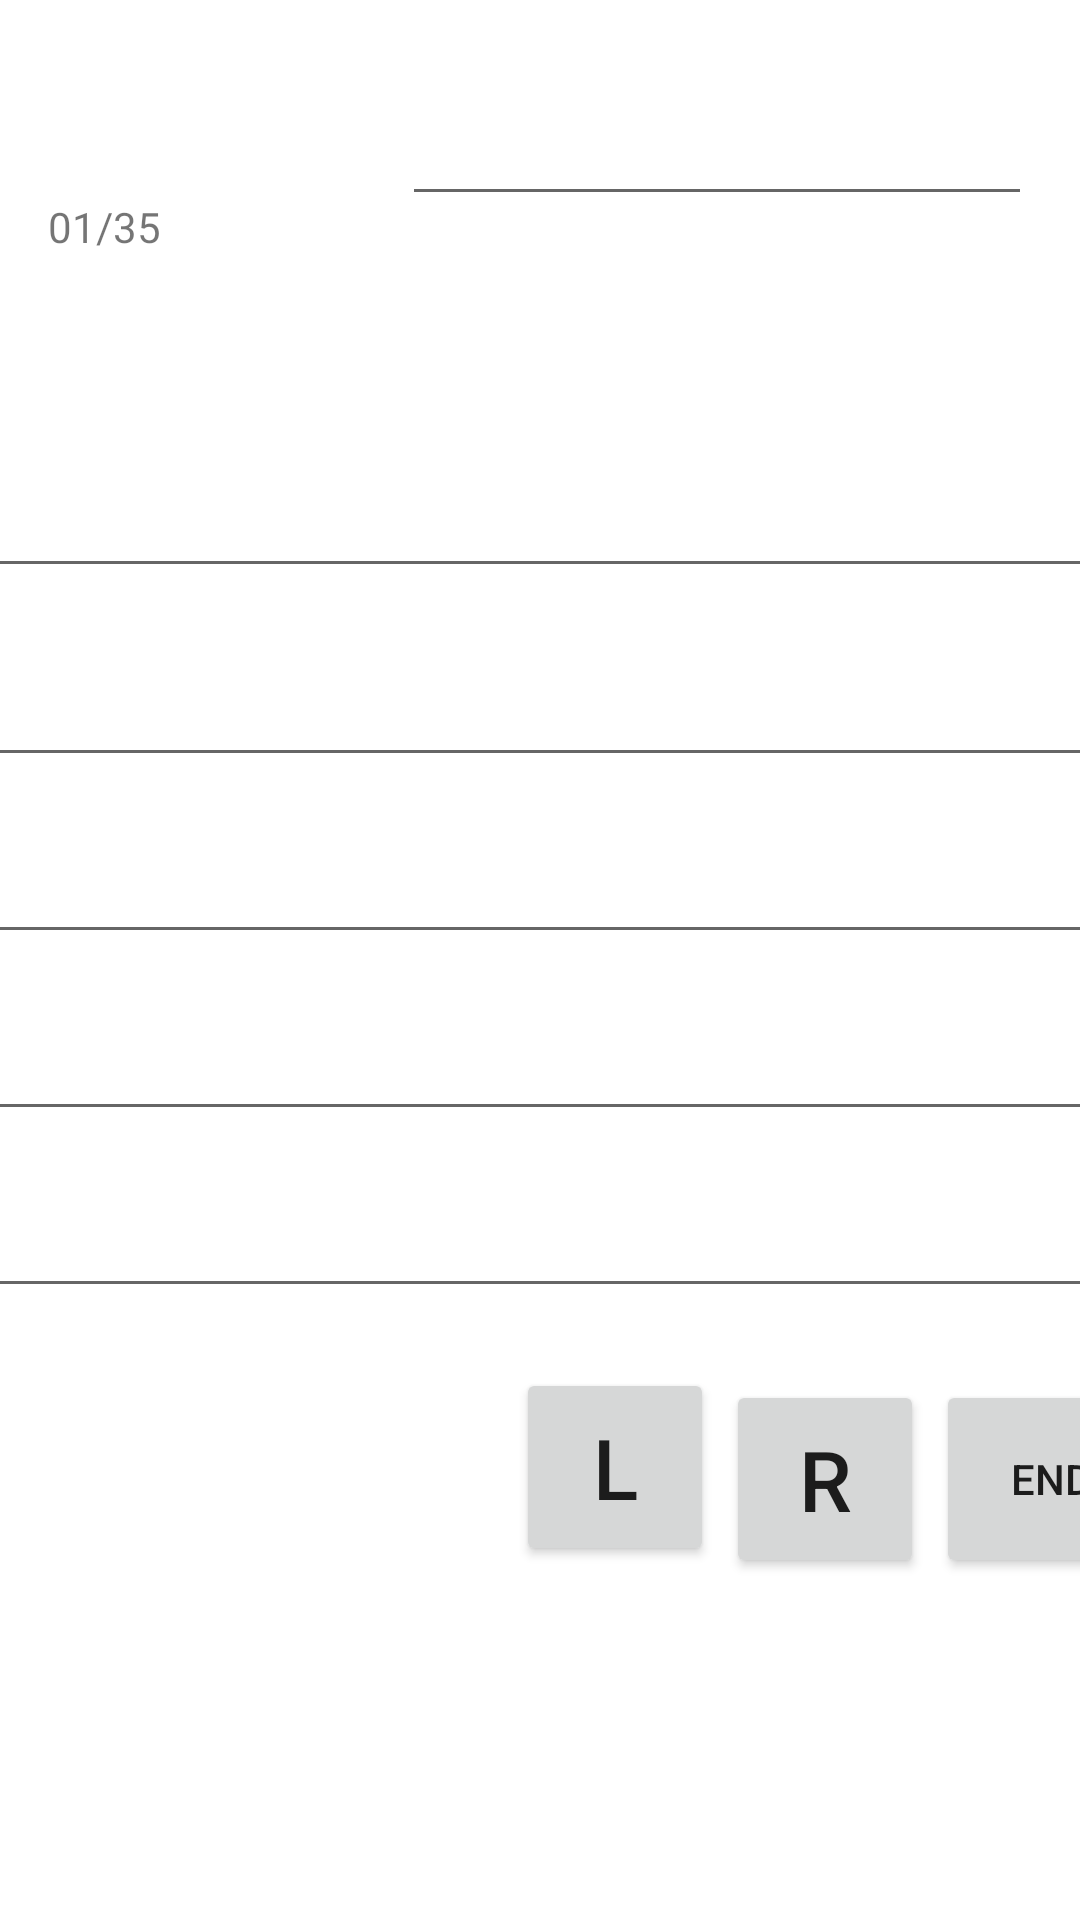

Write the Android layout XML for this screen, with the resource values it uses.
<!-- AndroidManifest.xml: application theme Theme.NZTAA2 -->
<!-- res/layout/activity_quiz.xml -->
<?xml version="1.0" encoding="utf-8"?>
<androidx.constraintlayout.widget.ConstraintLayout xmlns:android="http://schemas.android.com/apk/res/android"
    xmlns:app="http://schemas.android.com/apk/res-auto"
    xmlns:tools="http://schemas.android.com/tools"
    android:layout_width="match_parent"
    android:layout_height="match_parent"
    tools:context=".QuizActivity">

    <EditText
        android:id="@+id/editTextQuiz"
        android:layout_width="370dp"
        android:layout_height="96dp"
        android:layout_marginTop="100dp"
        android:ems="10"
        android:focusable="false"
        android:gravity="start|top"
        android:inputType="textMultiLine"
        app:layout_constraintEnd_toEndOf="parent"
        app:layout_constraintStart_toStartOf="parent"
        app:layout_constraintTop_toTopOf="parent"
        tools:ignore="SpeakableTextPresentCheck" />

    <EditText
        android:id="@+id/editTextAnswerA"
        android:layout_width="372dp"
        android:layout_height="59dp"
        android:layout_marginTop="4dp"
        android:focusable="false"
        android:ems="10"
        android:gravity="start|top"
        android:inputType="textMultiLine"
        app:layout_constraintEnd_toEndOf="parent"
        app:layout_constraintHorizontal_bias="0.512"
        app:layout_constraintStart_toStartOf="parent"
        app:layout_constraintTop_toBottomOf="@+id/editTextQuiz"
        tools:ignore="SpeakableTextPresentCheck" />

    <EditText
        android:id="@+id/editTextAnswerB"
        android:layout_width="372dp"
        android:layout_height="59dp"
        android:focusable="false"
        android:ems="10"
        android:gravity="start|top"
        android:inputType="textMultiLine"
        app:layout_constraintEnd_toEndOf="parent"
        app:layout_constraintHorizontal_bias="0.512"
        app:layout_constraintStart_toStartOf="parent"
        app:layout_constraintTop_toBottomOf="@+id/editTextAnswerA"
        tools:ignore="SpeakableTextPresentCheck" />

    <EditText
        android:id="@+id/editTextAnswerC"
        android:layout_width="372dp"
        android:layout_height="59dp"
        android:focusable="false"
        android:ems="10"
        android:gravity="start|top"
        android:inputType="textMultiLine"
        app:layout_constraintEnd_toEndOf="parent"
        app:layout_constraintHorizontal_bias="0.512"
        app:layout_constraintStart_toStartOf="parent"
        app:layout_constraintTop_toBottomOf="@+id/editTextAnswerB"
        tools:ignore="SpeakableTextPresentCheck" />

    <EditText
        android:id="@+id/editTextAnswerD"
        android:layout_width="372dp"
        android:layout_height="59dp"
        android:focusable="false"
        android:ems="10"
        android:gravity="start|top"
        android:inputType="textMultiLine"
        app:layout_constraintEnd_toEndOf="parent"
        app:layout_constraintHorizontal_bias="0.512"
        app:layout_constraintStart_toStartOf="parent"
        app:layout_constraintTop_toBottomOf="@+id/editTextAnswerC"
        tools:ignore="SpeakableTextPresentCheck" />

    <EditText
        android:id="@+id/editTextTimeCount"
        android:layout_width="wrap_content"
        android:layout_height="wrap_content"
        android:layout_marginStart="186dp"
        android:layout_marginTop="24dp"
        android:layout_marginEnd="16dp"
        android:ems="10"
        android:inputType="time"
        android:minHeight="48dp"
        android:textAlignment="viewEnd"
        android:focusable="false"
        app:layout_constraintEnd_toEndOf="parent"
        app:layout_constraintHorizontal_bias="1.0"
        app:layout_constraintStart_toStartOf="parent"
        app:layout_constraintTop_toTopOf="parent"
        tools:text="30:00" />

    <TextView
        android:id="@+id/currentQuizNumberText"
        android:layout_width="wrap_content"
        android:layout_height="wrap_content"
        android:layout_marginStart="16dp"
        android:layout_marginTop="66dp"
        android:text="01"
        app:layout_constraintStart_toStartOf="parent"
        app:layout_constraintTop_toTopOf="parent" />

    <TextView
        android:id="@+id/totalQuizNumberText"
        android:layout_width="wrap_content"
        android:layout_height="wrap_content"
        android:layout_marginTop="66dp"
        android:text="/35"
        app:layout_constraintStart_toEndOf="@+id/currentQuizNumberText"
        app:layout_constraintTop_toTopOf="parent" />

    <Button
        android:id="@+id/buttonPrevious"
        android:layout_width="66dp"
        android:layout_height="66dp"
        android:layout_marginStart="172dp"
        android:layout_marginTop="16dp"
        android:text="L"
        android:textSize="28sp"
        app:layout_constraintBottom_toBottomOf="parent"
        app:layout_constraintStart_toStartOf="parent"
        app:layout_constraintTop_toBottomOf="@+id/editTextAnswerD"
        app:layout_constraintVertical_bias="0.034" />

    <Button
        android:id="@+id/buttonNext"
        android:layout_width="66dp"
        android:layout_height="66dp"
        android:layout_marginStart="4dp"
        android:layout_marginTop="24dp"
        android:text="R"
        android:textSize="28sp"
        app:layout_constraintStart_toEndOf="@+id/buttonPrevious"
        app:layout_constraintTop_toBottomOf="@+id/editTextAnswerD" />

    <Button
        android:id="@+id/buttonEnd"
        android:layout_width="77dp"
        android:layout_height="66dp"
        android:layout_marginStart="4dp"
        android:layout_marginTop="24dp"
        android:text="End"
        app:layout_constraintEnd_toEndOf="parent"
        app:layout_constraintHorizontal_bias="0.0"
        app:layout_constraintStart_toEndOf="@+id/buttonNext"
        app:layout_constraintTop_toBottomOf="@+id/editTextAnswerD" />

</androidx.constraintlayout.widget.ConstraintLayout>
<!-- resources referenced by this layout -->
<resources>
  <style name="Theme.NZTAA2" parent="Theme.MaterialComponents.DayNight.DarkActionBar">
          
          <item name="colorPrimary">@color/purple_500</item>
          <item name="colorPrimaryVariant">@color/purple_700</item>
          <item name="colorOnPrimary">@color/white</item>
          
          <item name="colorSecondary">@color/teal_200</item>
          <item name="colorSecondaryVariant">@color/teal_700</item>
          <item name="colorOnSecondary">@color/black</item>
          
          <item name="android:statusBarColor" tools:targetApi="l">?attr/colorPrimaryVariant</item>
          
      </style>
  <!-- not gathered from this repository: default colours our renderer supplied (Android Studio template values) -->
  <color name="purple_500">#FF6200EE</color>
  <color name="purple_700">#FF3700B3</color>
  <color name="teal_200">#FF03DAC5</color>
  <color name="teal_700">#FF018786</color>
  <color name="black">#FF000000</color>
  <color name="white">#FFFFFFFF</color>
</resources>
